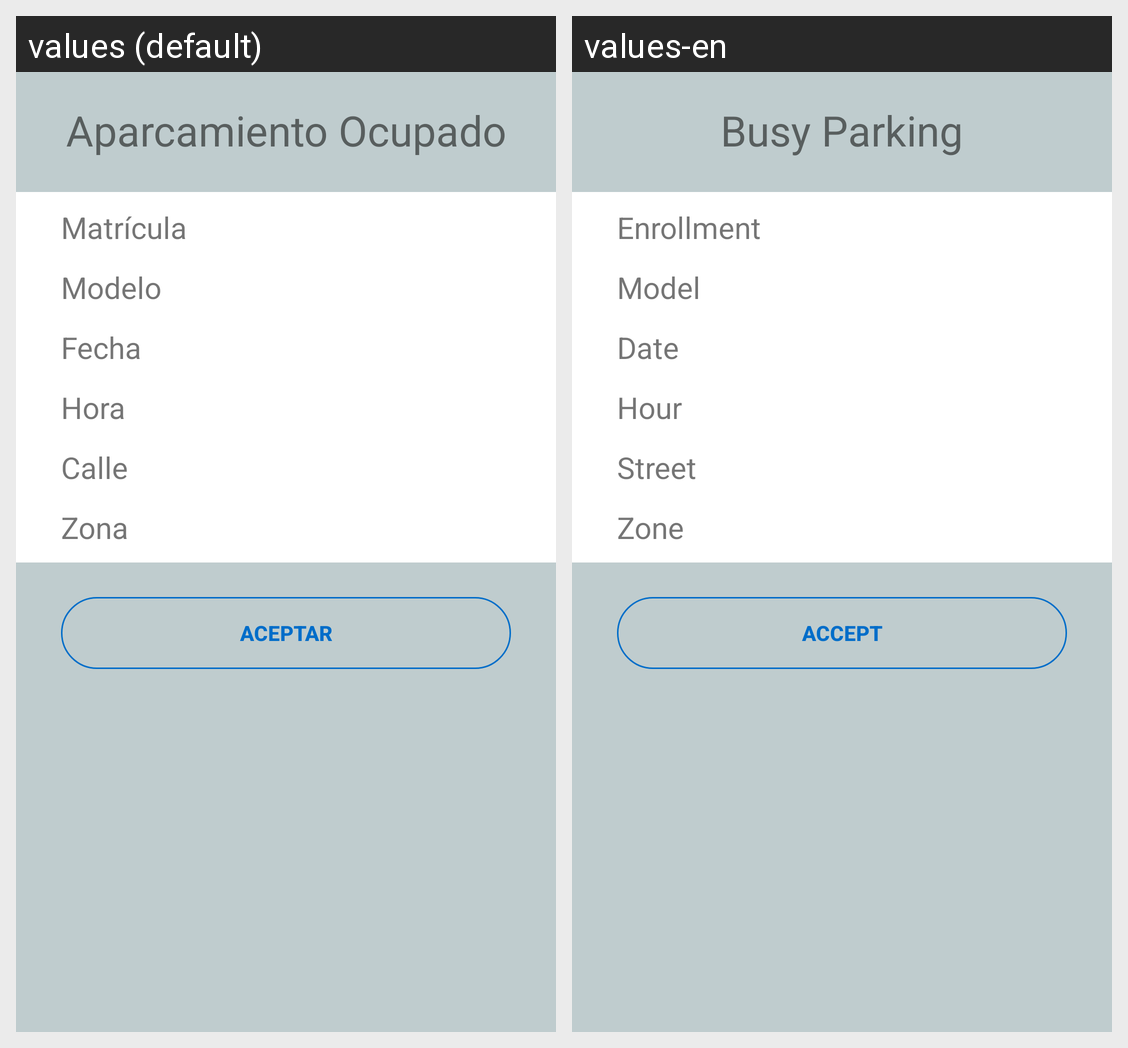

Locale-by-locale string values for the Android screen shown in this grid:
Android screen res/layout/dialog_aparcamiento.xml rendered under 2 locales, left to right: values (default), values-en. Device: Nexus 5 (rendered at 1080×1920; each locale shown at half size, 540×960, under a caption strip naming it); theme AppTheme.
Strings drawn on this screen, with the default value and each locale's value (text and hints the layout hard-codes, and strings that could not be matched under every locale, appear in the picture but are not listed):

aparcamiento_ocupado
  values: Aparcamiento Ocupado
  values-en: Busy Parking

matricula
  values: Matrícula
  values-en: Enrollment

modelo
  values: Modelo
  values-en: Model

fecha
  values: Fecha
  values-en: Date

hora
  values: Hora
  values-en: Hour

calle
  values: Calle
  values-en: Street

zona
  values: Zona
  values-en: Zone

aceptar
  values: Aceptar
  values-en: Accept
